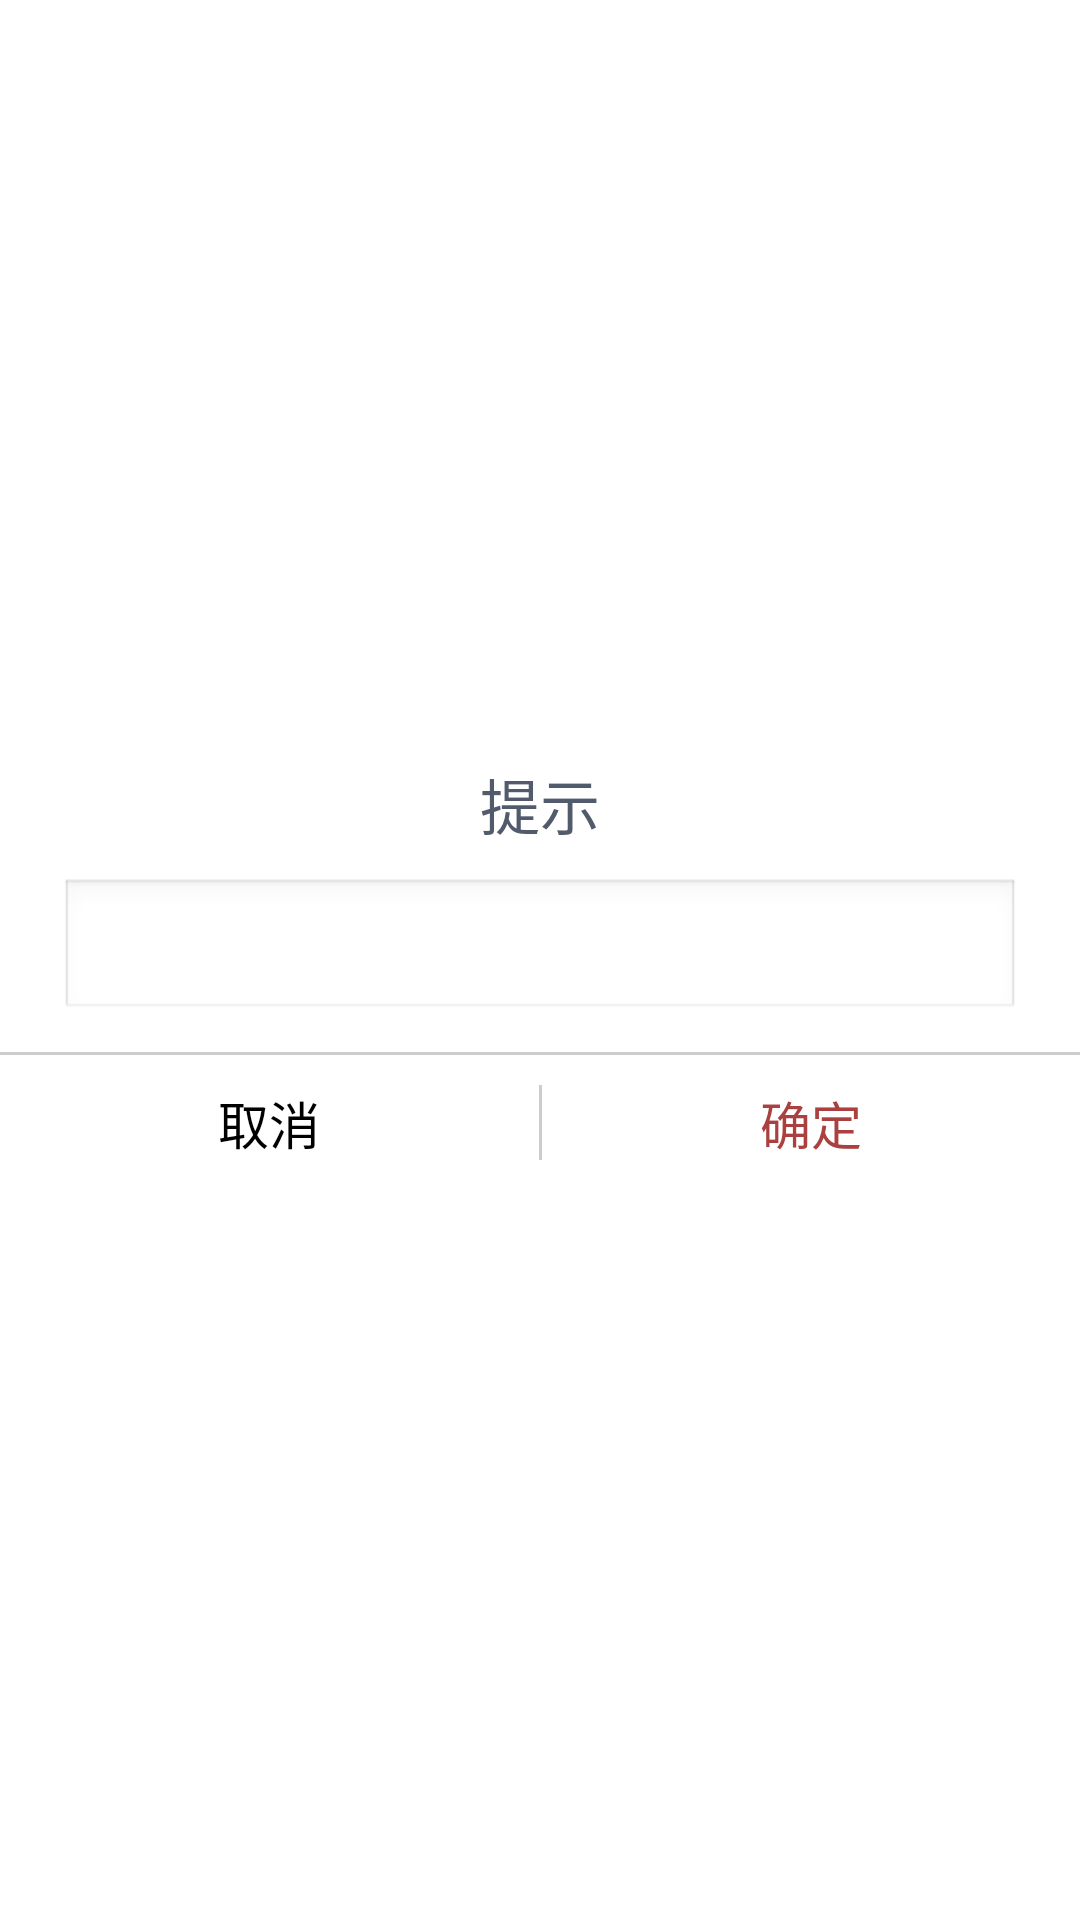

Write the Android layout XML for this screen, with the resource values it uses.
<!-- AndroidManifest.xml: application theme android:Theme.Light.NoTitleBar -->
<!-- res/layout/alert_edit_dialog.xml -->
<?xml version="1.0" encoding="utf-8"?>

<LinearLayout xmlns:android="http://schemas.android.com/apk/res/android"
    xmlns:tools="http://schemas.android.com/tools"
    android:layout_width="wrap_content"
    android:layout_height="wrap_content"
    android:layout_gravity="center"
    android:layout_marginLeft="40dp"
    android:layout_marginRight="40dp"
    android:orientation="vertical"
    android:background="@color/transparency"
    android:gravity="center">

    <LinearLayout
        android:layout_width="match_parent"
        android:layout_height="wrap_content"
        android:background="@drawable/shape_radian_dialog_white"
        android:orientation="vertical">

        <TextView
            android:id="@+id/tv_alert_title"
            android:layout_width="match_parent"
            android:layout_height="wrap_content"
            android:layout_gravity="center"
            android:layout_marginTop="10dp"
            android:gravity="center"
            android:text="提示"
            android:textColor="#525b6c"
            android:textSize="20dp"
            android:visibility="visible" />

        <EditText
            android:id="@+id/et_alert_content"
            android:layout_width="match_parent"
            android:layout_height="wrap_content"
            android:layout_marginLeft="20dp"
            android:layout_marginTop="10dp"
            android:layout_marginRight="20dp"
            android:layout_marginBottom="10dp"
            android:focusable="true"
            android:gravity="center"
            android:minHeight="40dp"
            android:textColor="#ff353535"
            android:textSize="17sp" />

        <View
            android:layout_width="match_parent"
            android:layout_height="1dp"
            android:background="#cccccc" />

        <LinearLayout
            android:layout_width="match_parent"
            android:layout_height="match_parent"
            android:orientation="horizontal">

            <Button
                android:id="@+id/btn_alert_cancel"
                android:layout_width="match_parent"
                android:layout_height="45dp"
                android:layout_weight="1"
                android:background="@color/transparency"
                android:gravity="center"
                android:text="取消"
                android:textSize="17sp"
                android:visibility="visible" />

            <View
                android:id="@+id/v_alert_line"
                android:layout_width="1dp"
                android:layout_height="match_parent"
                android:layout_marginTop="10dp"
                android:layout_marginBottom="10dp"
                android:background="#cccccc" />

            <Button
                android:id="@+id/btn_alert_ok"
                android:layout_width="match_parent"
                android:layout_height="45dp"
                android:layout_weight="1"
                android:background="@color/transparency"
                android:gravity="center"
                android:text="确定"
                android:textColor="@color/deep_red"
                android:textSize="17sp" />
        </LinearLayout>
    </LinearLayout>
</LinearLayout>
<!-- resources referenced by this layout -->
<resources>
  <color name="deep_red">#AA4040</color>
  <color name="transparency">#00000000</color>
  <!-- drawable shape_radian_dialog_white (drawable) -->
  <?xml version="1.0" encoding="utf-8"?>
  
  <shape xmlns:android="http://schemas.android.com/apk/res/android"
      android:shape="rectangle">
      <corners android:radius="5dp" />
      <solid android:color="#ffffff" />
  </shape>
</resources>
